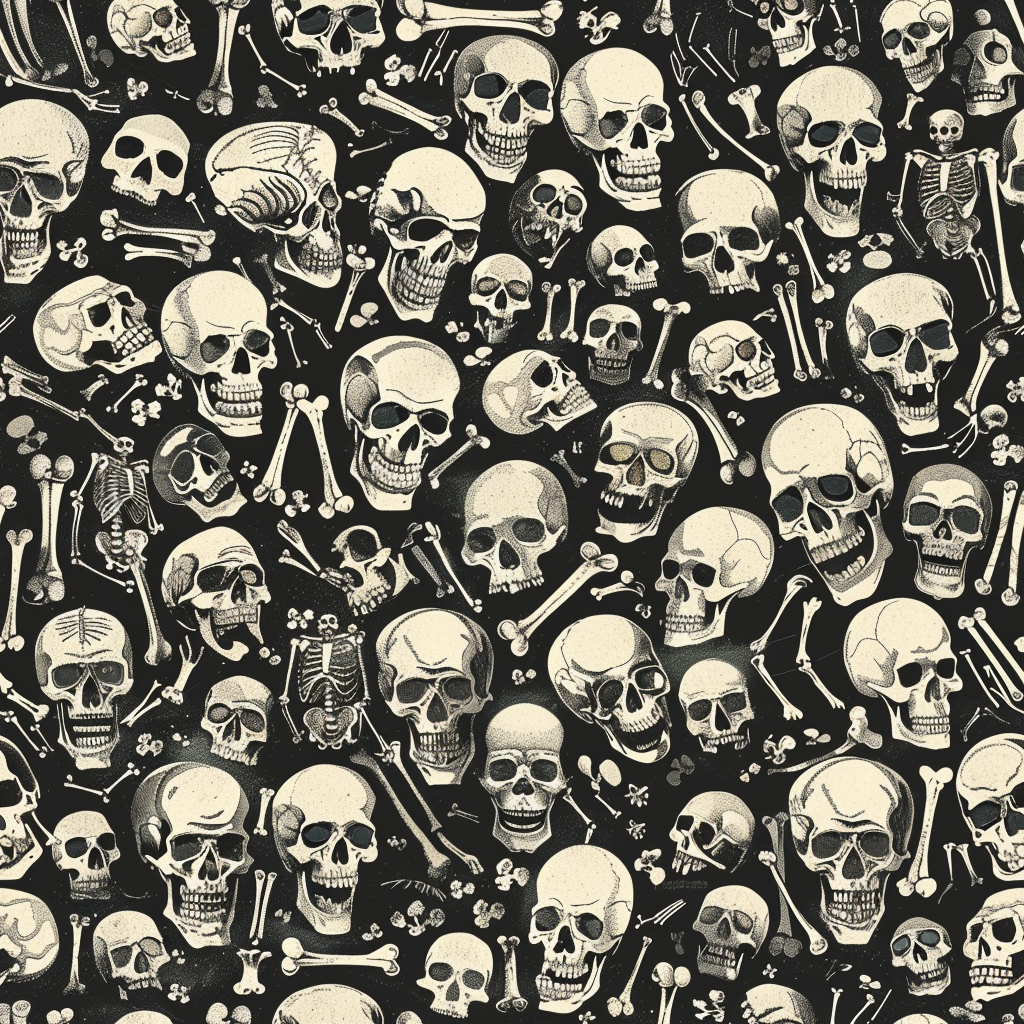
Generation parameters embedded in this image by Midjourney (PNG 'Description' text chunk):
friendly collage of skulls, bones, skeletons. space between each item --tile --v 6 Job ID: aa38eec7-6055-4110-9cf3-8121bee0d1a3